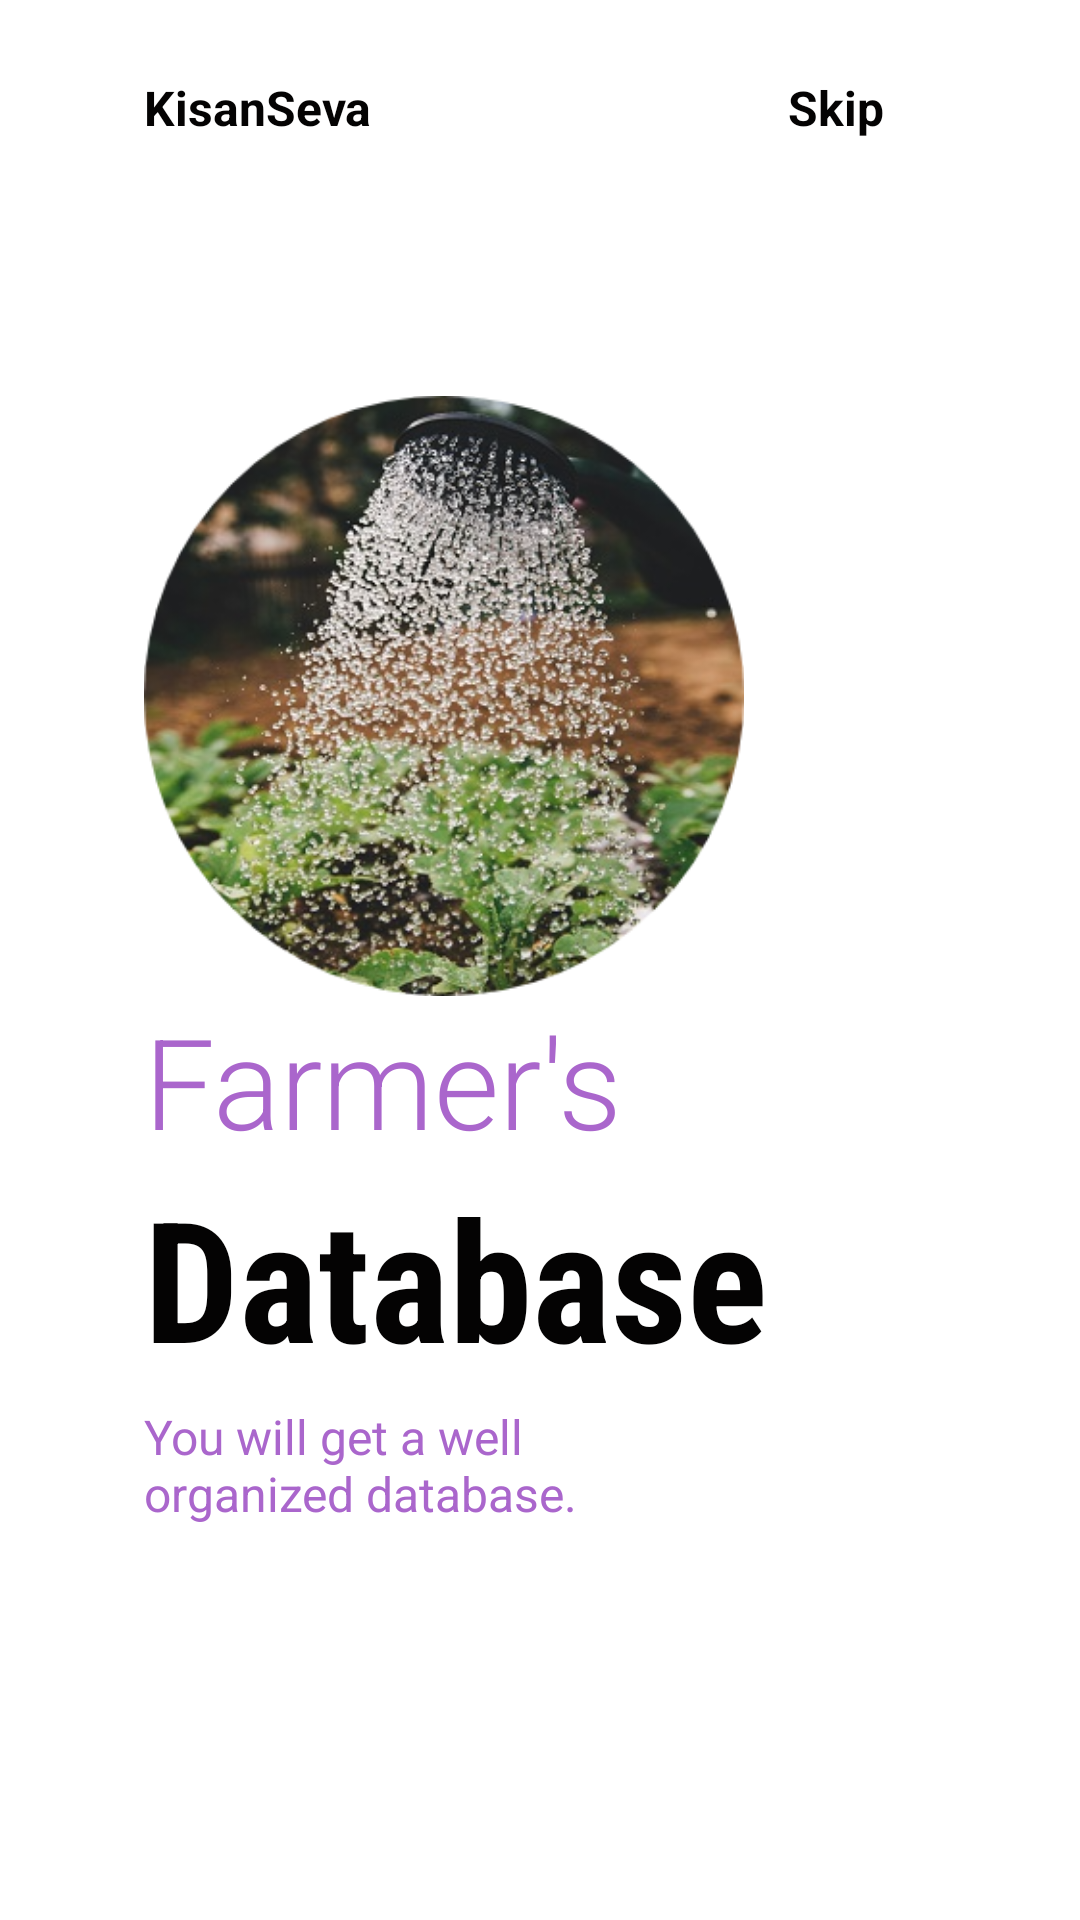

This screen was rendered from an Android layout file. Write that file and the resources it references.
<!-- AndroidManifest.xml: application theme AppTheme -->
<!-- res/layout/fragment_on_boarding1.xml -->
<?xml version="1.0" encoding="utf-8"?>
<androidx.constraintlayout.widget.ConstraintLayout xmlns:android="http://schemas.android.com/apk/res/android"
    android:layout_width="match_parent"
    android:layout_height="match_parent"
    xmlns:app="http://schemas.android.com/apk/res-auto"
    android:background="@color/white">

    <ImageView
        android:id="@+id/img1"
        android:layout_width="200dp"
        android:layout_height="200dp"
        android:src="@drawable/img1"
        app:layout_constraintBottom_toBottomOf="parent"
        app:layout_constraintEnd_toEndOf="parent"
        app:layout_constraintHorizontal_bias="0.3"
        app:layout_constraintStart_toStartOf="parent"
        app:layout_constraintTop_toTopOf="parent"
        app:layout_constraintVertical_bias="0.3" />


    <TextView
        android:id="@+id/txt1"
        android:layout_width="wrap_content"
        android:layout_height="wrap_content"
        android:text="KisanSeva"
        android:layout_marginTop="25dp"
        android:textColor="@color/black"
        android:textSize="16sp"
        android:textStyle="bold"
        app:layout_constraintBottom_toTopOf="@+id/img1"
        app:layout_constraintEnd_toEndOf="parent"
        app:layout_constraintHorizontal_bias="0.0"
        app:layout_constraintStart_toStartOf="@+id/img1"
        app:layout_constraintTop_toTopOf="parent"
        app:layout_constraintVertical_bias="0.0"/>

    <TextView
        android:id="@+id/txt2"
        android:layout_width="wrap_content"
        android:layout_height="wrap_content"
        android:layout_marginRight="30dp"
        android:text="Skip"
        android:textColor="@color/black"
        android:textSize="16sp"
        android:textStyle="bold"
        app:layout_constraintBottom_toBottomOf="@+id/txt1"
        app:layout_constraintEnd_toEndOf="parent"
        app:layout_constraintHorizontal_bias="0.796"
        app:layout_constraintStart_toEndOf="@+id/txt1"
        app:layout_constraintTop_toTopOf="@+id/txt1" />

    <TextView
        android:id="@+id/txt3"
        android:layout_width="wrap_content"
        android:layout_height="wrap_content"
        android:text="Farmer's"
        android:textSize="42sp"
        android:textColor="@color/purple"
        android:fontFamily="sans-serif-light"
        app:layout_constraintHorizontal_bias="0"
        app:layout_constraintVertical_bias="0"
        app:layout_constraintBottom_toBottomOf="parent"
        app:layout_constraintEnd_toEndOf="parent"
        app:layout_constraintStart_toStartOf="@+id/img1"
        app:layout_constraintTop_toBottomOf="@+id/img1"

        />
    <TextView
        android:id="@+id/txt4"
        android:layout_width="wrap_content"
        android:layout_height="wrap_content"
        android:text="Database"
        android:fontFamily="sans-serif-condensed"
        android:textSize="56sp"
        android:textColor="@color/black"
        android:textStyle="bold"
        app:layout_constraintVertical_bias="0"
        app:layout_constraintHorizontal_bias="0"
        app:layout_constraintBottom_toBottomOf="parent"
        app:layout_constraintEnd_toEndOf="parent"
        app:layout_constraintStart_toStartOf="@+id/txt3"
        app:layout_constraintTop_toBottomOf="@id/txt3"
/>
    <TextView
        android:id="@+id/txt5"
        android:layout_width="0dp"
        android:layout_height="0dp"
        android:layout_marginTop="5dp"
        android:text="You will get a well organized database."
        android:textSize="16sp"
        android:textColor="@color/purple"
        app:layout_constraintHorizontal_bias="0"
        app:layout_constraintHeight_percent=".1"
        app:layout_constraintVertical_bias="0"
        app:layout_constraintWidth_percent=".5"

        app:layout_constraintBottom_toBottomOf="parent"
        app:layout_constraintEnd_toEndOf="parent"
        app:layout_constraintStart_toStartOf="@+id/txt4"
        app:layout_constraintTop_toBottomOf="@id/txt4"
        />

</androidx.constraintlayout.widget.ConstraintLayout>
<!-- resources referenced by this layout -->
<resources>
  <color name="black">#FF040303</color>
  <color name="purple">#FFAA66CC</color>
  <color name="white">#ffffff</color>
  <!-- drawable img1: png bitmap (drawable, 203939 bytes) -->
  <style name="AppTheme" parent="Theme.AppCompat.DayNight.NoActionBar">
          <item name="colorPrimary">@color/colorPrimary</item>
          <item name="colorPrimaryDark">@color/colorPrimaryDark</item>
          <item name="colorAccent">@color/blue</item>
          <item name="android:statusBarColor">#00000000</item>
      </style>
  <color name="colorPrimary">#3F51B5</color>
  <color name="colorPrimaryDark">#303F9F</color>
  <color name="blue">#FF33B5E5</color>
</resources>
